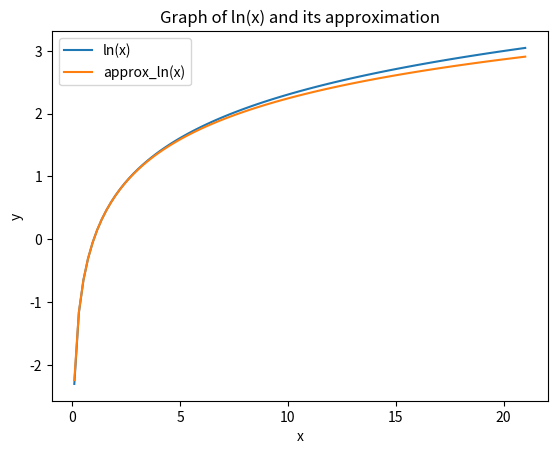
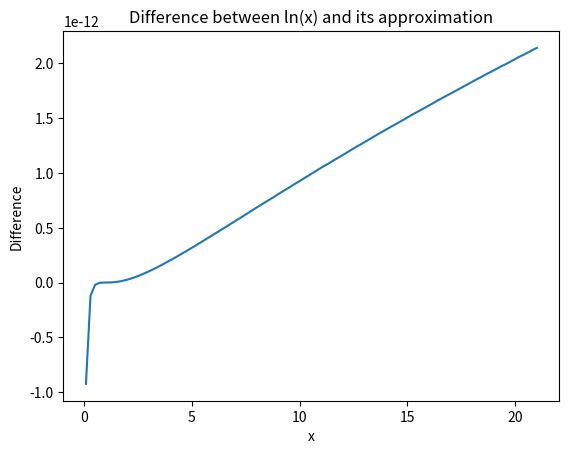
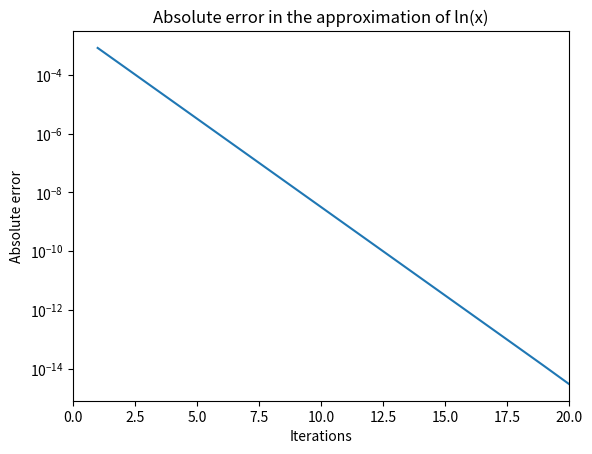
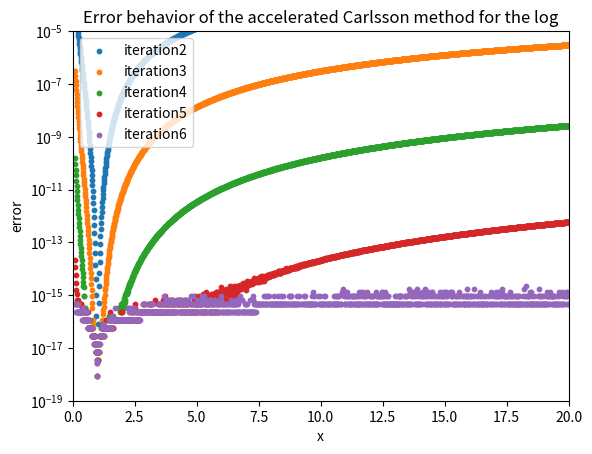

The script that saved these images, in order:
import math
import numpy as np
import matplotlib.pyplot as plt

# task 1
def approx_ln (x,n):
    if x > 0:
        a = (1+x) / 2
        g = math.sqrt(x)
        
        for i in range(n):
            a_new = (a + g) / 2
            g_new = math.sqrt (a_new * g) 
            a = a_new
            g = g_new
        return (x-1) / a
    else:
        return "x must be greater than 0"

print (approx_ln(2, 10)) 
        
# task 2

# graph 1

def graph_1 ():
    x_list = np.linspace (0.1, 21, 100) 
    y_list = [np.log(x) for x in x_list]
    y_approx = [approx_ln(x, 2) for x in x_list]
    plt.plot (x_list, y_list, label = "ln(x)")
    plt.plot (x_list, y_approx, label = "approx_ln(x)")
    plt.title ("Graph of ln(x) and its approximation")
    plt.xlabel ("x")
    plt.ylabel ("y")
    plt.legend ()
    plt.show ()
print (graph_1 ())

# graph 2 
def graph_2 ():
    x_list = np.linspace (0.1, 21, 100) 
    y_list = [np.log(x) for x in x_list]
    y_approx = [approx_ln(x, 20) for x in x_list]
    difference_list = []
    for i in range (len(x_list)):
        difference = y_list[i] - y_approx[i]
        difference_list.append (difference)

    plt.plot (x_list, difference_list)
    plt.title ("Difference between ln(x) and its approximation")
    plt.xlabel ("x")
    plt.ylabel ("Difference")
    plt.show()
print (graph_2())

# task 3

def task_3 ():
    x = 1.41
    c_list = list(range(1,21))
    error_list = []
    for i in c_list:
        error = abs(np.log(x) - approx_ln(x,i))
        error_list.append(error)
    plt.plot (c_list, error_list)
    plt.title ("Absolute error in the approximation of ln(x)")
    plt.xlabel ("Iterations")
    plt.ylabel ("Absolute error")
    plt.xlim (0, 20)
    plt.yscale ("log")
    plt.show()
print (task_3())

# task 4

def fast_approx_ln (x,n):
    if x > 0:
        a = (1+x) / 2
        g = math.sqrt(x)
        a_list = [a]
        for i in range(n):
            a_new = (a + g) / 2
            g_new = math.sqrt (a_new * g) 
            a = a_new
            g = g_new
            a_list.append (a)
        d_list = [a_list]
        for k in range (1, n+1):
            d_new = [0] * (n+1)
            for i in range (k, n+1):
                d_new [i] = (
                    d_list [k-1][i] - 4**(-k) * d_list[k-1][i-1]
                ) / (1-4**(-k))

            d_list.append (d_new)
        return (x-1) / d_list [n][n]
    else:
        return "x must be greater than 0"
print (fast_approx_ln (1,20))

# task 5

x_list = np.linspace (0.1, 20, 1650)
for n in range (2,7):
    error_list = []

    for x in x_list:
        error = abs(np.log(x) - fast_approx_ln (x,n))
        error_list.append(error)

    plt.scatter (x_list, error_list, label ="iteration" + str(n), s=10)
plt.yscale ("log")
plt.title ("Error behavior of the accelerated Carlsson method for the log")
plt.xlabel("x")
plt.ylabel("error")
plt.xlim(0,20)
plt.ylim(10**(-19), 10**(-5))
plt.legend(loc="upper left") 
plt.show()
